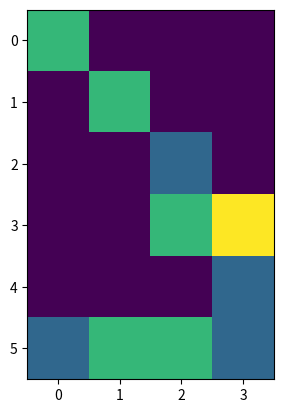
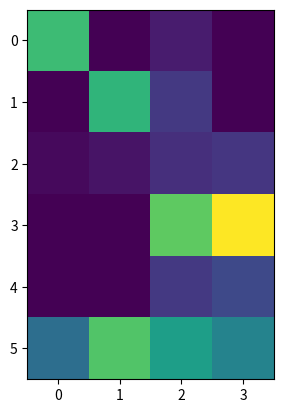
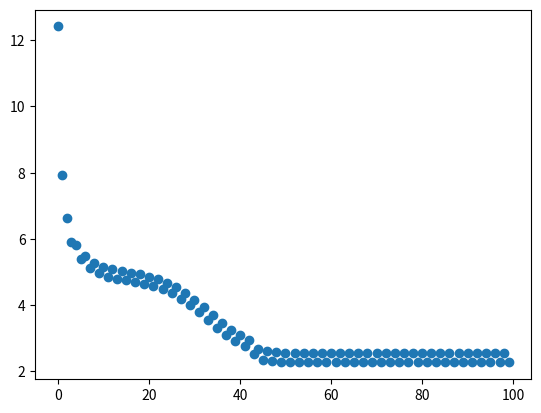

These charts were generated, in order, by the following Python code:
import numpy as np
import matplotlib.pyplot as plt

np.random.seed()
X = np.array([[2, 0, 0, 0],
              [0, 2, 0, 0],
              [0, 0, 1, 0],
              [0, 0, 2, 3],
              [0, 0, 0, 1],
              [1, 2, 2, 1]])


class LSA:
    def __init__(self, x, k):  # k为话题个数
        self.k = k
        self.X = x  # 单词文本矩阵
        self.m = x.shape[0]  # 单词数
        self.n = x.shape[1]  # 文本数
        self.W = np.random.uniform(0, 1, (self.m, k))  # 初始化单词-话题矩阵
        self.H = np.random.uniform(0, 1, (k, self.n))  # 初始化话题-文本矩阵

    def standard(self):
        # 对每个话题的向量归一化（W列向量归一化）
        t = self.W ** 2
        T = np.sqrt(np.sum(t, axis=0))
        for i in range(self.W.shape[0]):
            self.W[i] = self.W[i] / T

    def update(self):
        # 平方损失的更新公式
        up1 = np.dot(self.X, self.H.T)
        t1 = np.dot(self.W, self.H)
        down1 = np.dot(t1, self.H.T)
        up2 = np.dot(self.W.T, self.X)
        t2 = np.dot(self.W.T, self.W)
        down2 = np.dot(t2, self.H)
        for i in range(self.m):
            for l in range(self.k):
                self.W[i][l] = self.W[i][l] * (up1[i][l] / down1[i][l])
        for l in range(self.k):
            for j in range(self.n):
                self.H[l][j] = self.H[l][j] * (up2[l][j] / down2[l][j])

    def cost(self):
        X = np.dot(self.W, self.H)
        S = (self.X - X) ** 2
        score = np.sum(S)
        return score


x = []
score = []

# train
L = LSA(X, 3)
L.standard()
for i in range(100):
    L.update()

    x.append(i)
    score.append(L.cost())

plt.figure()
plt.imshow(X)
plt.figure()
plt.imshow(np.dot(L.W, L.H))
plt.figure()
plt.scatter(x, score)
plt.show()
